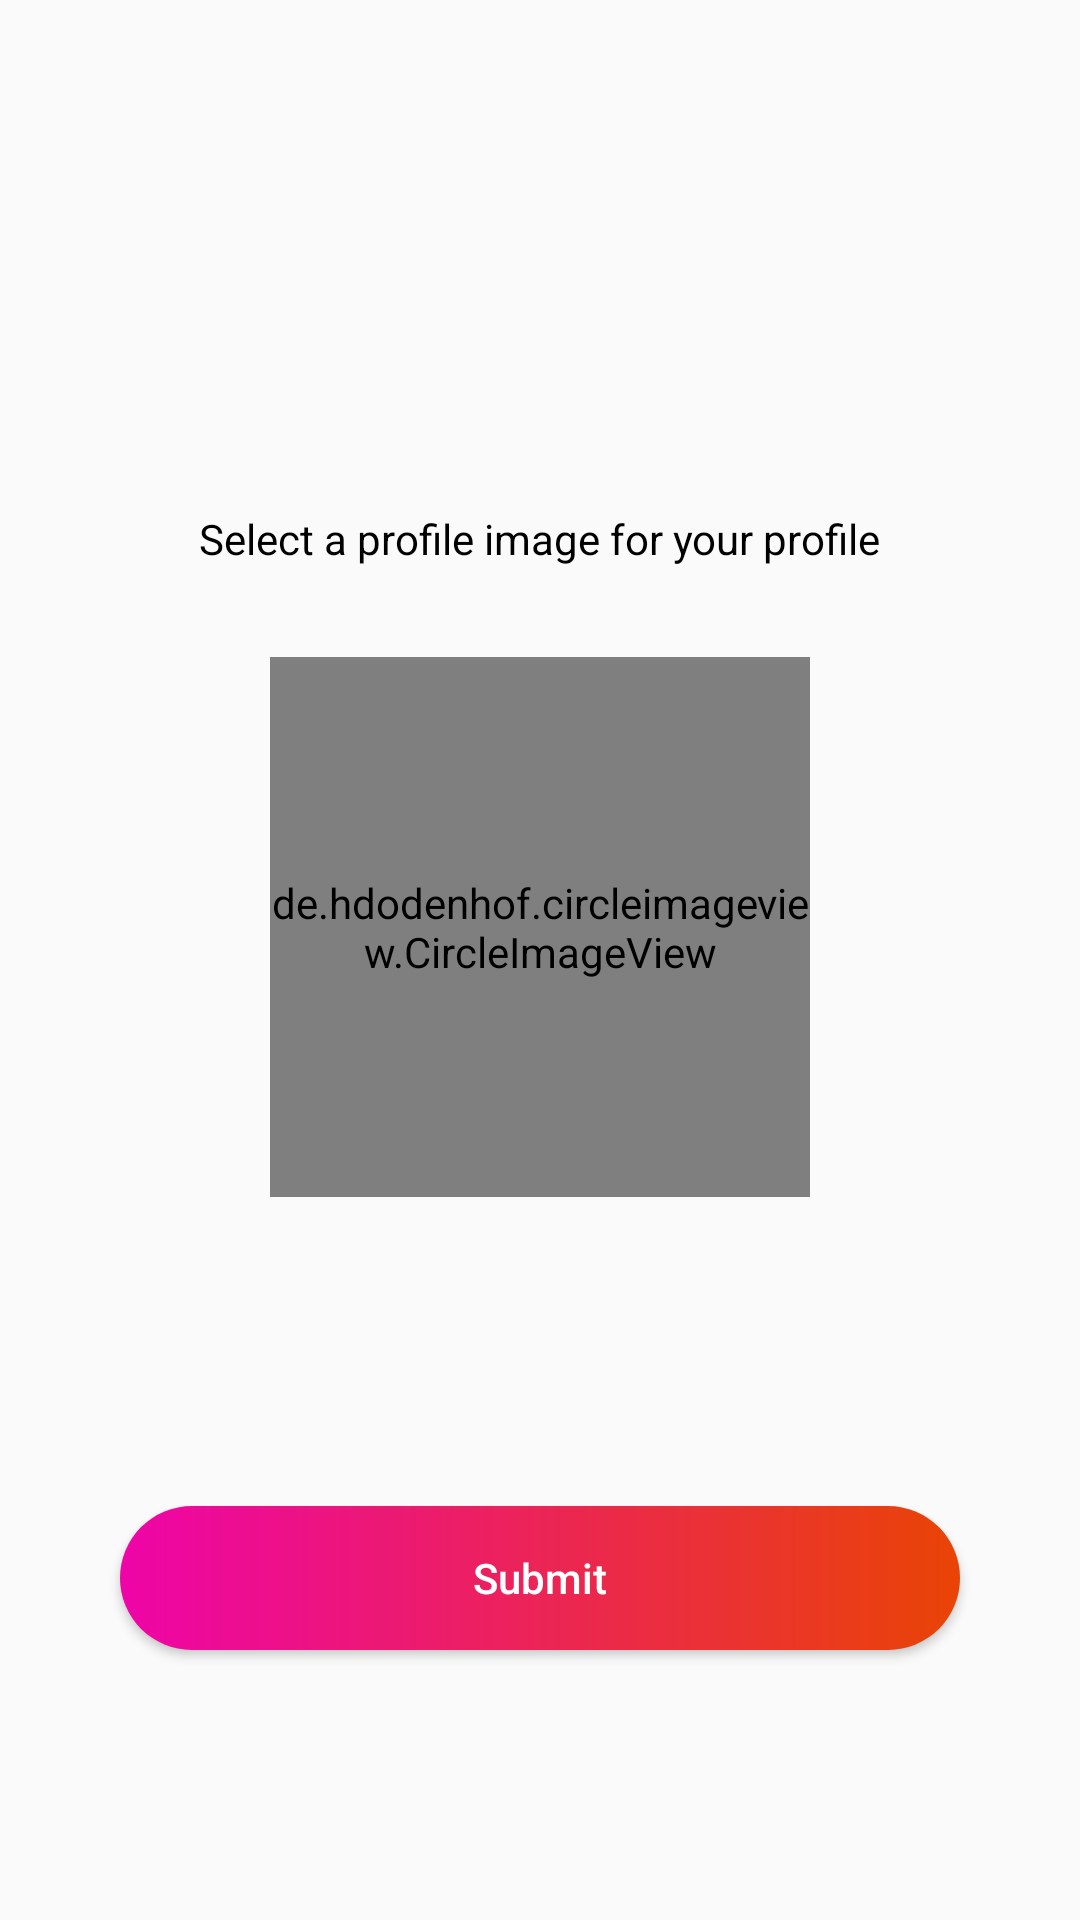

Here is an Android app screen rendered from its layout file. Give the layout XML and the strings, colors and styles it references.
<!-- AndroidManifest.xml: application theme AppTheme -->
<!-- res/layout/activity_set_profile.xml -->
<?xml version="1.0" encoding="utf-8"?>
<RelativeLayout xmlns:android="http://schemas.android.com/apk/res/android"
    android:layout_width="match_parent" android:layout_height="match_parent">

    <TextView
        android:id="@+id/infoTextView"
        android:layout_width="wrap_content"
        android:layout_height="wrap_content"
        android:text="Select a profile image for your profile"
        android:textColor="@color/black"
        android:layout_marginTop="170dp"
        android:layout_marginLeft="30dp"
        android:layout_centerHorizontal="true"
        />



    <LinearLayout
        android:id="@+id/linearLayout"
        android:layout_width="wrap_content"
        android:layout_height="wrap_content"
        android:orientation="vertical"
        android:layout_centerHorizontal="true"
        android:layout_below="@id/infoTextView"
        android:layout_marginTop="30dp"
        android:layout_marginLeft="10dp"

        >
        <de.hdodenhof.circleimageview.CircleImageView
            android:id="@+id/profileImageView"
            android:layout_width="180dp"
            android:layout_height="180dp"
            android:layout_gravity="center_horizontal"
            />


    </LinearLayout>


    <Button
        android:id="@+id/buttonSubmit"
        android:layout_width="match_parent"
        android:layout_height="wrap_content"
        android:layout_alignParentBottom="true"
        android:layout_marginLeft="40dp"
        android:layout_marginRight="40dp"
        android:layout_marginBottom="90dp"
        android:background="@drawable/button_bg"
        android:text="Submit"
        android:textAllCaps="false"
        android:textColor="@color/white" />






</RelativeLayout>
<!-- resources referenced by this layout -->
<resources>
  <color name="black">#000</color>
  <color name="white">#FFF</color>
  <!-- drawable button_bg (drawable) -->
  <?xml version="1.0" encoding="utf-8"?>
  <shape android:shape="rectangle" xmlns:android="http://schemas.android.com/apk/res/android">
      <gradient android:startColor="@color/orange" android:endColor="@color/pink" android:angle="180"/>
      <corners android:radius="40dp"/>
  </shape>
  <style name="AppTheme" parent="Theme.AppCompat.Light.NoActionBar">
          
          <item name="colorPrimary">@color/colorPrimary</item>
          <item name="colorPrimaryDark">@color/colorPrimaryDark</item>
          <item name="colorAccent">@color/colorAccent</item>
      </style>
  <color name="orange">#E94405</color>
  <color name="pink">#EE04A8</color>
  <color name="colorPrimary">#2A2950</color>
  <color name="colorPrimaryDark">#000</color>
  <color name="colorAccent">#000</color>
</resources>
